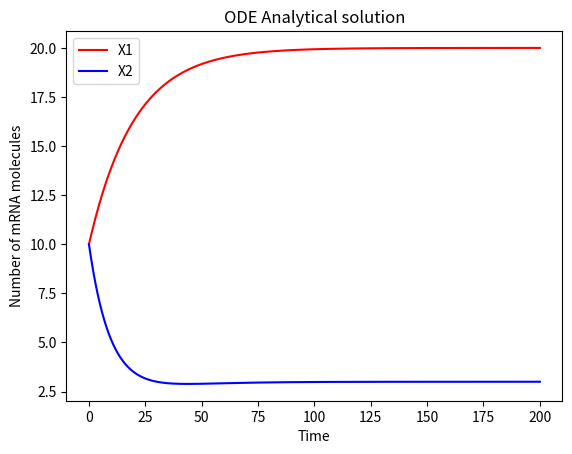

Write the Python code that produced this figure. (Note: this script raises an exception after producing the figure.)
# -*- coding: utf-8 -*-
"""
Created on Mon Apr  4 15:39:00 2022

@author: MGR
"""

import numpy as np
import matplotlib.pyplot as plt

# System:
# dx1/dt = a1 - b1 * x1
# dx2/dt = a2 + a3 * x1 - b2 * x2

# Solving analitically - PPT
# x1(t) = a1/b1 - (a1-b1*x1(0))/b1 * exp(-b1*t)
# x2(t) = 𝑥2(0) * exp(-t*b2) + exp(-t*b2) * ( (a2 + a3*a1/b1)*(exp(b2*t)-1)/b2  +  (a1-b1*x1(0))/b1 * a3 * (exp((b2-b1)*t)-1)/(b2-b1) )


def analyticalSolSystem(timeParameters, ICs, modelParameters, plots, dir_plot):
    
    # Read time parameters 
    t_init = timeParameters['t_start']
    t_end = timeParameters['t_stop']
    steps = timeParameters['steps']
    time_eval = np.linspace(t_init, t_end, steps)

    # Parameter dictionary to variables 
    a1 = modelParameters['a1']
    b1 = modelParameters['b1']
    a2 = modelParameters['a2']
    a3 = modelParameters['a3']
    b2 = modelParameters['b2']

    # ICs dictionary to variables 
    x1_0 = ICs['x1']
    x2_0 = ICs['x2']


    x1_sol = a1/b1 - (a1-b1*x1_0)/b1 * np.exp(-b1*time_eval)
    x2_sol = x2_0 * np.exp(-time_eval*b2) + np.exp(-time_eval*b2) * ( (a2 + a3*a1/b1)*(np.exp(b2*time_eval)-1)/b2  - (a1-b1*x1_0)/b1 * a3 * (np.exp((b2-b1)*time_eval)-1)/(b2-b1) )

    if plots:
        fig = plt.Figure()
        plt.plot(time_eval, x1_sol, 'r')
        plt.plot(time_eval, x2_sol, 'b')
        
        plt.xlabel('Time')
        plt.ylabel("Number of mRNA molecules")
        plt.legend(['X1', 'X2'])
        
        plt.title('ODE Analytical solution')

        name_plot = ('/AnaSol_a1_'+str(a1)+'_b1_'+str(b1)+'_a2_'
                      +str(a2)+'_a3_'+str(a3)+'_b2_'+str(b2)+'_ICX1_'+str(x1_0)
                      +'_ICX2_'+str(x1_0)+'.png')
        plt.savefig(dir_plot+name_plot)
        fig.clear()  

    return time_eval, x1_sol, x2_sol


if __name__ == '__main__':
    # Then plotting analytical solution
    modelParameters = {'a1': 1, 'b1': 0.05, 'a2': 0.1, 'a3': 0.01, 'b2': 0.1}
    ICs = {'x1': 10, 'x2': 10}
    timeParameters = {'t_start':0, 't_stop':200, 'steps':10001}
    plot_dir = 'C:/Users/<user>/Desktop/Thesis/Results/0_Methods_SyntheticData/EvalSimulations'
    
    time_eval, x1_sol, x2_sol = analyticalSolSystem(timeParameters, ICs, modelParameters, True, plot_dir)





















